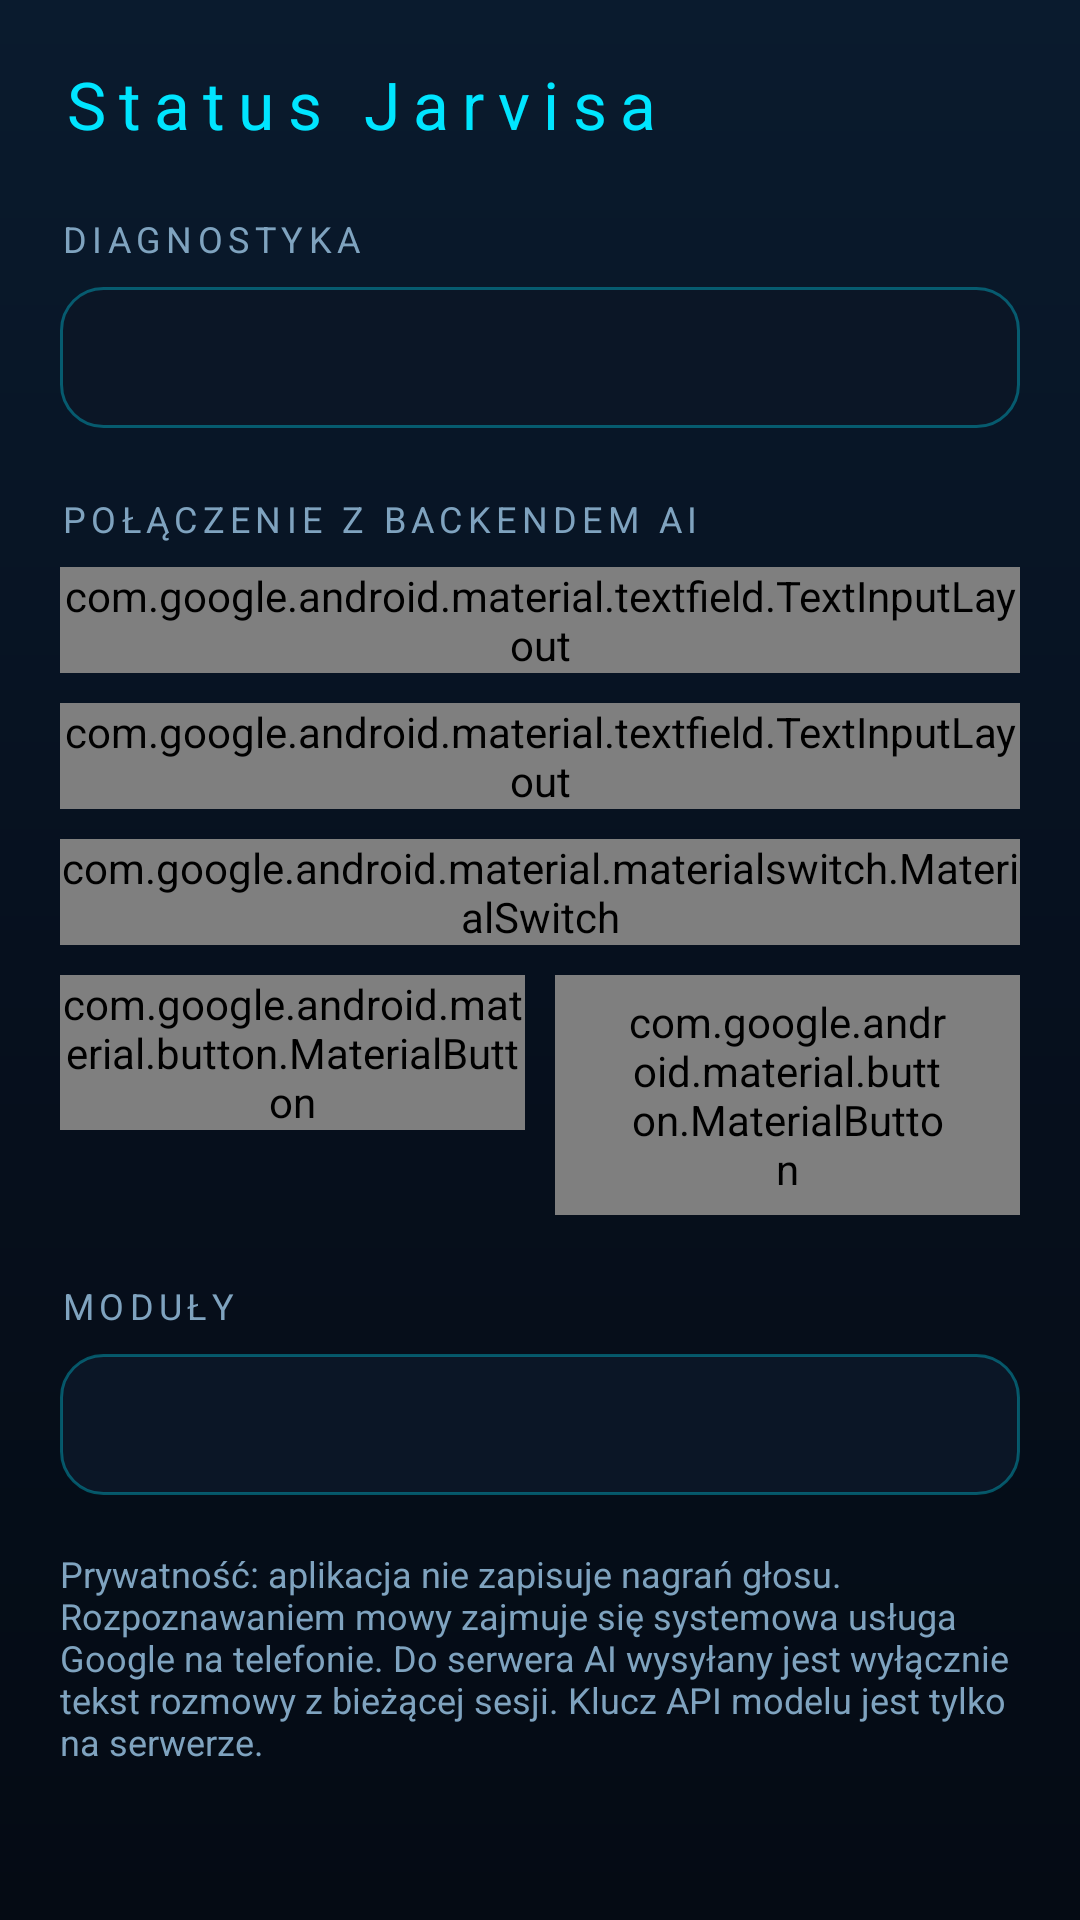

Write the Android layout XML for this screen, with the resource values it uses.
<!-- AndroidManifest.xml: application theme Theme.Jarvis -->
<!-- res/layout/activity_status.xml -->
<?xml version="1.0" encoding="utf-8"?>
<ScrollView xmlns:android="http://schemas.android.com/apk/res/android"
    xmlns:app="http://schemas.android.com/apk/res-auto"
    android:layout_width="match_parent"
    android:layout_height="match_parent"
    android:background="@drawable/bg_gradient"
    android:fitsSystemWindows="true">

    <LinearLayout
        android:layout_width="match_parent"
        android:layout_height="wrap_content"
        android:orientation="vertical"
        android:padding="20dp">

        <TextView
            android:layout_width="wrap_content"
            android:layout_height="wrap_content"
            android:letterSpacing="0.2"
            android:text="@string/status_title"
            android:textColor="@color/accent"
            android:textSize="22sp" />

        <TextView
            style="@style/JarvisSection"
            android:text="@string/status_header" />

        <TextView
            android:id="@+id/status_report"
            android:layout_width="match_parent"
            android:layout_height="wrap_content"
            android:background="@drawable/panel"
            android:lineSpacingExtra="6dp"
            android:padding="14dp"
            android:textColor="@color/text_primary"
            android:textIsSelectable="true"
            android:textSize="14sp" />

        <TextView
            style="@style/JarvisSection"
            android:text="@string/settings_header" />

        <com.google.android.material.textfield.TextInputLayout
            style="@style/Widget.Material3.TextInputLayout.OutlinedBox"
            android:layout_width="match_parent"
            android:layout_height="wrap_content"
            android:hint="@string/backend_url_hint"
            app:boxStrokeColor="@color/accent">

            <com.google.android.material.textfield.TextInputEditText
                android:id="@+id/backend_url"
                android:layout_width="match_parent"
                android:layout_height="wrap_content"
                android:inputType="textUri" />
        </com.google.android.material.textfield.TextInputLayout>

        <com.google.android.material.textfield.TextInputLayout
            style="@style/Widget.Material3.TextInputLayout.OutlinedBox"
            android:layout_width="match_parent"
            android:layout_height="wrap_content"
            android:layout_marginTop="10dp"
            android:hint="@string/app_token_hint"
            app:boxStrokeColor="@color/accent"
            app:endIconMode="password_toggle">

            <com.google.android.material.textfield.TextInputEditText
                android:id="@+id/app_token"
                android:layout_width="match_parent"
                android:layout_height="wrap_content"
                android:inputType="textPassword" />
        </com.google.android.material.textfield.TextInputLayout>

        <com.google.android.material.materialswitch.MaterialSwitch
            android:id="@+id/voice_switch"
            android:layout_width="match_parent"
            android:layout_height="wrap_content"
            android:layout_marginTop="10dp"
            android:text="@string/voice_replies"
            android:textColor="@color/text_primary" />

        <LinearLayout
            android:layout_width="match_parent"
            android:layout_height="wrap_content"
            android:layout_marginTop="10dp"
            android:orientation="horizontal">

            <com.google.android.material.button.MaterialButton
                android:id="@+id/save_button"
                android:layout_width="0dp"
                android:layout_height="wrap_content"
                android:layout_weight="1"
                android:text="@string/save_test" />

            <com.google.android.material.button.MaterialButton
                android:id="@+id/test_button"
                style="@style/Widget.Material3.Button.OutlinedButton"
                android:layout_width="0dp"
                android:layout_height="wrap_content"
                android:layout_marginStart="10dp"
                android:layout_weight="1"
                android:text="@string/test_again" />
        </LinearLayout>

        <TextView
            style="@style/JarvisSection"
            android:text="@string/features_header" />

        <TextView
            android:id="@+id/features_list"
            android:layout_width="match_parent"
            android:layout_height="wrap_content"
            android:background="@drawable/panel"
            android:lineSpacingExtra="4dp"
            android:padding="14dp"
            android:textColor="@color/text_primary"
            android:textSize="14sp" />

        <TextView
            android:layout_width="match_parent"
            android:layout_height="wrap_content"
            android:layout_marginTop="18dp"
            android:text="@string/privacy_note"
            android:textColor="@color/text_secondary"
            android:textSize="12sp" />

        <TextView
            android:id="@+id/version_text"
            android:layout_width="match_parent"
            android:layout_height="wrap_content"
            android:layout_marginTop="8dp"
            android:textColor="@color/text_secondary"
            android:textSize="12sp" />
    </LinearLayout>
</ScrollView>
<!-- resources referenced by this layout -->
<resources>
  <color name="accent">#FF00E5FF</color>
  <color name="text_primary">#FFE6F7FF</color>
  <color name="text_secondary">#FF7FA3BF</color>
  <!-- drawable bg_gradient (drawable) -->
  <?xml version="1.0" encoding="utf-8"?>
  <shape xmlns:android="http://schemas.android.com/apk/res/android">
      <gradient
          android:angle="270"
          android:endColor="#FF050B14"
          android:centerColor="#FF06101E"
          android:startColor="#FF0A1B2E"
          android:type="linear" />
  </shape>
  <!-- drawable panel (drawable) -->
  <?xml version="1.0" encoding="utf-8"?>
  <shape xmlns:android="http://schemas.android.com/apk/res/android">
      <solid android:color="@color/surface" />
      <corners android:radius="14dp" />
      <stroke android:width="1dp" android:color="@color/accent_dim" />
  </shape>
  <string name="app_token_hint">Token aplikacji (opcjonalny)</string>
  <string name="backend_url_hint">Adres backendu (https://…workers.dev)</string>
  <string name="features_header">Moduły</string>
  <string name="privacy_note">Prywatność: aplikacja nie zapisuje nagrań głosu. Rozpoznawaniem mowy zajmuje się systemowa usługa Google na telefonie. Do serwera AI wysyłany jest wyłącznie tekst rozmowy z bieżącej sesji. Klucz API modelu jest tylko na serwerze.</string>
  <string name="save_test">Zapisz i sprawdź</string>
  <string name="settings_header">Połączenie z backendem AI</string>
  <string name="status_header">Diagnostyka</string>
  <string name="status_title">Status Jarvisa</string>
  <string name="test_again">Sprawdź ponownie</string>
  <string name="voice_replies">Odpowiadaj głosem</string>
  <style name="JarvisSection">
          <item name="android:layout_width">match_parent</item>
          <item name="android:layout_height">wrap_content</item>
          <item name="android:layout_marginTop">22dp</item>
          <item name="android:layout_marginBottom">8dp</item>
          <item name="android:letterSpacing">0.15</item>
          <item name="android:textAllCaps">true</item>
          <item name="android:textColor">@color/text_secondary</item>
          <item name="android:textSize">12sp</item>
      </style>
  <style name="Theme.Jarvis" parent="android:Theme.Material.NoActionBar">
          <item name="android:windowBackground">@color/bg</item>
          <item name="android:statusBarColor">@color/bg</item>
          <item name="android:navigationBarColor">@color/bg</item>
          <item name="android:colorAccent">@color/accent</item>
      </style>
  <color name="surface">#FF0B1626</color>
  <color name="accent_dim">#5500E5FF</color>
  <color name="bg">#FF050B14</color>
</resources>
